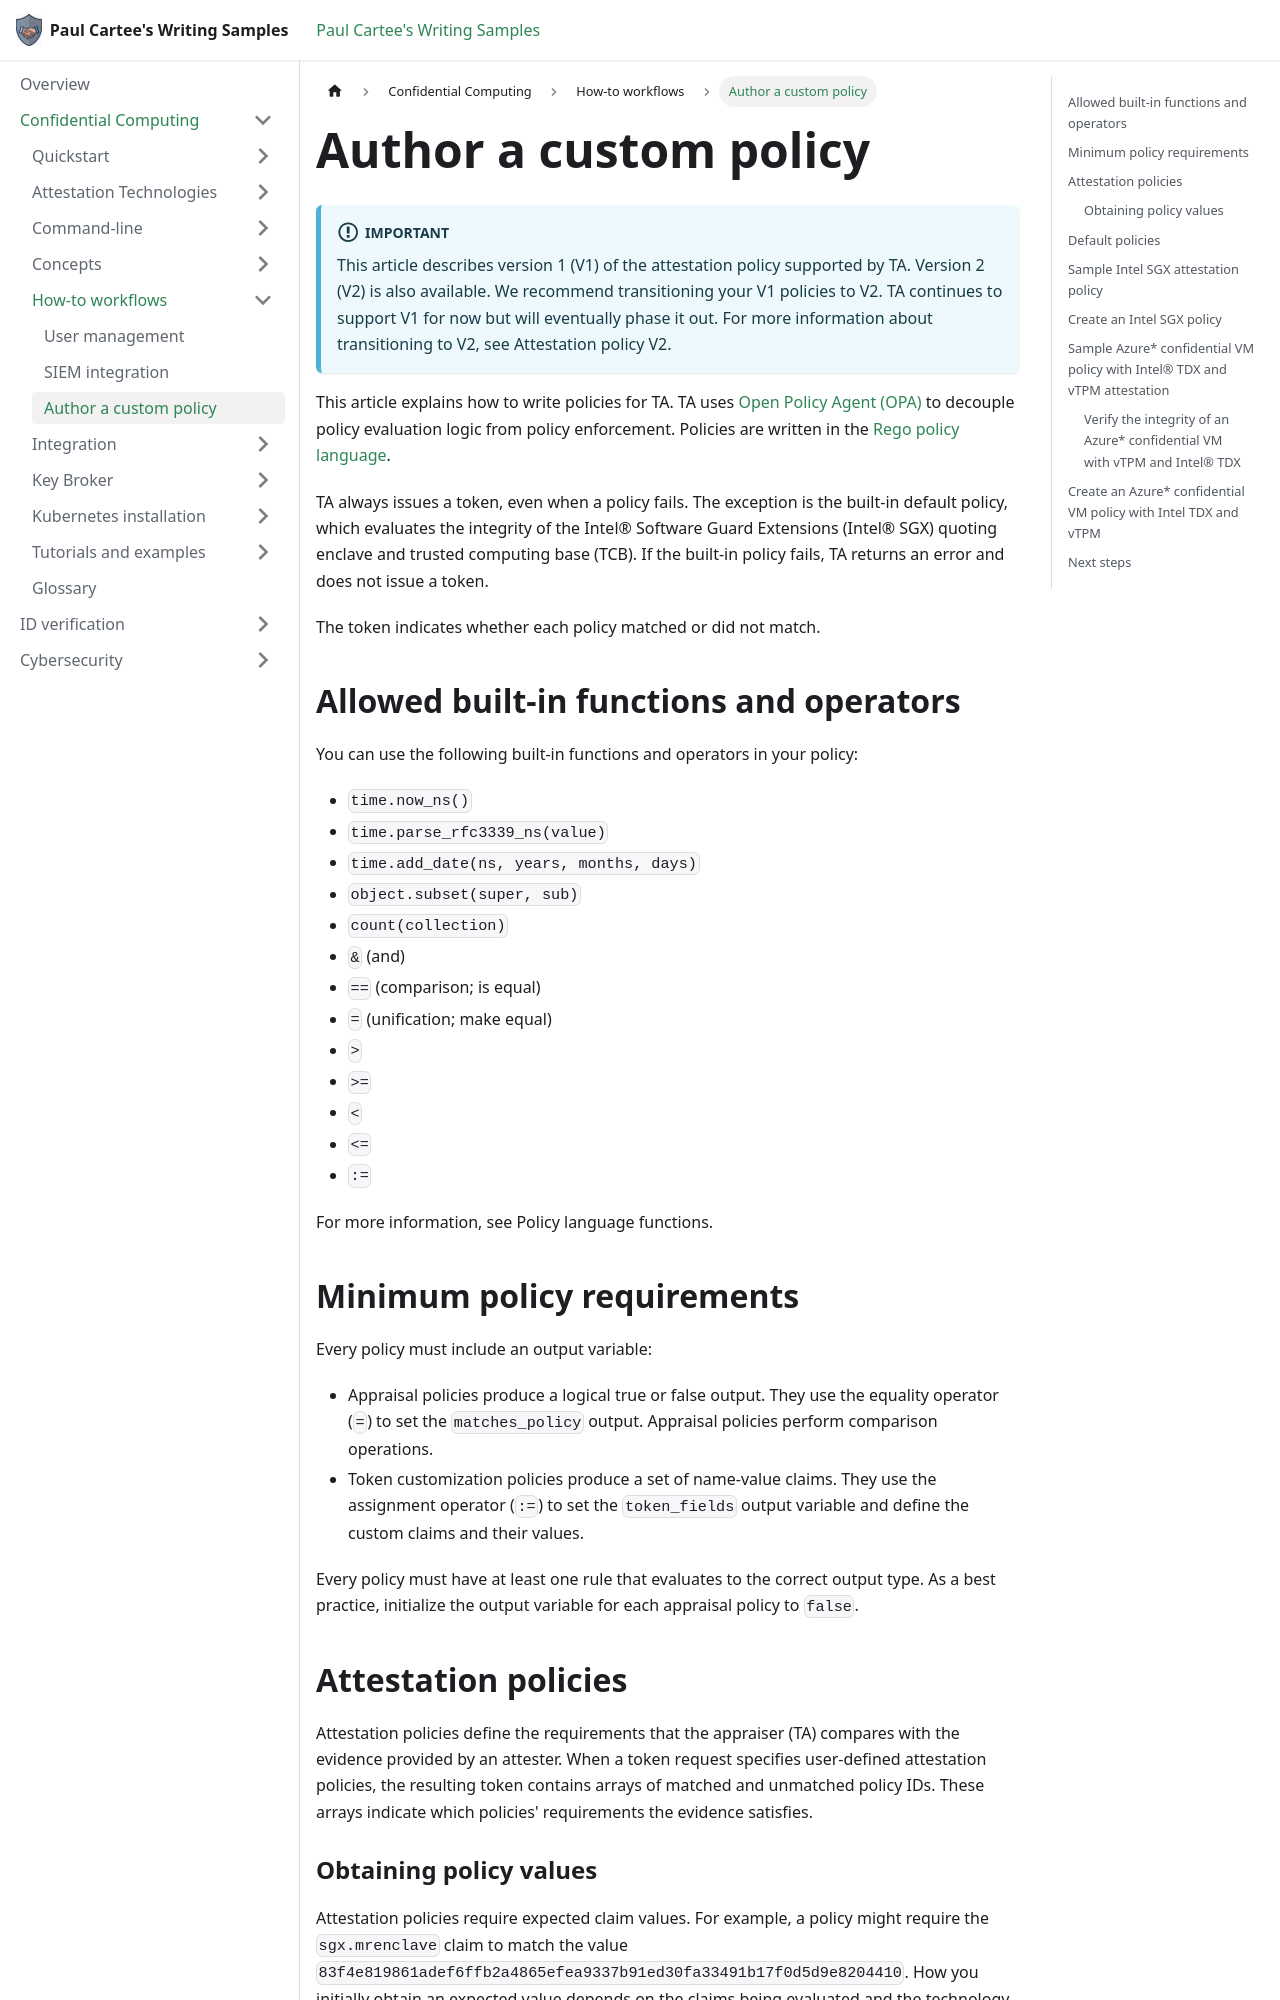

repository: pcartee/samples · page: Confidential Computing/How-to workflows/howto-author-custom-policy/index.html · generator: docusaurus

---
title: Author a custom policy
description: Learn how to write Trust Authority (TA) attestation policies in Rego, obtain expected claim values, and create sample policies for Intel SGX and Azure confidential VMs using Intel TDX and vTPM.
author: pcartee
topic: how to
date: "2024-07-17"
uid: author.custom.policy
sidebar_position: 3
---

:::important
This article describes version 1 (V1) of the attestation policy supported by TA. Version 2 (V2) is also available. We recommend transitioning your V1 policies to V2. TA continues to support V1 for now but will eventually phase it out. For more information about transitioning to V2, see Attestation policy V2.
:::

This article explains how to write policies for TA. TA uses [Open Policy Agent (OPA)](https://www.openpolicyagent.org/docs/latest/) to decouple policy evaluation logic from policy enforcement. Policies are written in the [Rego policy language](https://www.openpolicyagent.org/docs/latest/policy-language/).

TA always issues a token, even when a policy fails. The exception is the built-in default policy, which evaluates the integrity of the Intel® Software Guard Extensions (Intel® SGX) quoting enclave and trusted computing base (TCB). If the built-in policy fails, TA returns an error and does not issue a token.

The token indicates whether each policy matched or did not match.

## Allowed built-in functions and operators

You can use the following built-in functions and operators in your policy:

- `time.now_ns()`
- `time.parse_rfc3339_ns(value)`
- `time.add_date(ns, years, months, days)`
- `object.subset(super, sub)`
- `count(collection)`
- `&` (and)
- `==` (comparison; is equal)
- `=` (unification; make equal)
- `>`
- `>=`
- `<`
- `<=`
- `:=`

For more information, see Policy language functions.

## Minimum policy requirements

Every policy must include an output variable:

- Appraisal policies produce a logical true or false output. They use the equality operator (`=`) to set the `matches_policy` output. Appraisal policies perform comparison operations.
- Token customization policies produce a set of name-value claims. They use the assignment operator (`:=`) to set the `token_fields` output variable and define the custom claims and their values.

Every policy must have at least one rule that evaluates to the correct output type. As a best practice, initialize the output variable for each appraisal policy to `false`.

## Attestation policies

Attestation policies define the requirements that the appraiser (TA) compares with the evidence provided by an attester. When a token request specifies user-defined attestation policies, the resulting token contains arrays of matched and unmatched policy IDs. These arrays indicate which policies' requirements the evidence satisfies.
